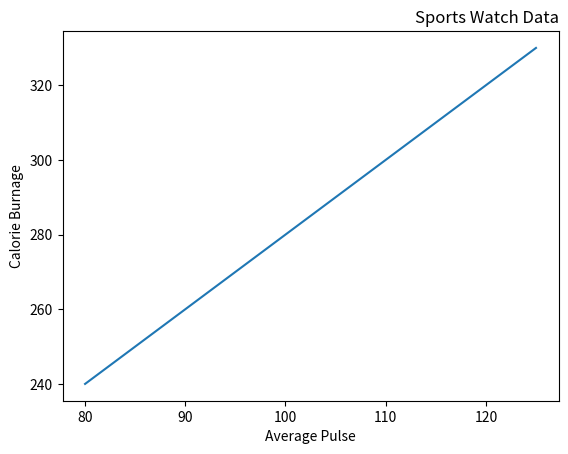

The script that saved this image:
# Create Labels for a Plot
# With Pyplot, you can use the xlabel() and ylabel() functions to set a 
# label for the x- and y-axis.

# Add labels to the x- and y-axis:
# import numpy as np
# import matplotlib.pyplot as plt
# x = np.array([80, 85, 90, 95, 100, 105, 110, 115, 120, 125])
# y = np.array([240, 250, 260, 270, 280, 290, 300, 310, 320, 330])
# plt.plot(x, y)
# plt.xlabel("Average Pulse")
# plt.ylabel("Calorie Burnage")
# plt.show()


# Create a Title for a Plot
# With Pyplot, you can use the title() function to set a title for the plot.

# Add a plot title and labels for the x- and y-axis:
# import numpy as np
# import matplotlib.pyplot as plt
# x = np.array([80, 85, 90, 95, 100, 105, 110, 115, 120, 125])
# y = np.array([240, 250, 260, 270, 280, 290, 300, 310, 320, 330])
# plt.plot(x, y)
# plt.title("Sports Watch Data")
# plt.xlabel("Average Pulse")
# plt.ylabel("Calorie Burnage")
# plt.show()


# Set Font Properties for Title and Labels
# You can use the fontdict parameter in xlabel(), ylabel(), and title() 
# to set font properties for the title and labels.

# Set font properties for the title and labels:
# import numpy as np
# import matplotlib.pyplot as plt
# x = np.array([80, 85, 90, 95, 100, 105, 110, 115, 120, 125])
# y = np.array([240, 250, 260, 270, 280, 290, 300, 310, 320, 330])
# font1 = {'family':'serif','color':'blue','size':20}
# font2 = {'family':'serif','color':'darkred','size':15}
# plt.title("Sports Watch Data", fontdict = font1)
# plt.xlabel("Average Pulse", fontdict = font2)
# plt.ylabel("Calorie Burnage", fontdict = font2)
# plt.plot(x, y)
# plt.show()


# Position the Title
# You can use the loc parameter in title() to position the title.
# Legal values are: 'left', 'right', and 'center'. Default value is 'center'.

import numpy as np
import matplotlib.pyplot as plt
x = np.array([80, 85, 90, 95, 100, 105, 110, 115, 120, 125])
y = np.array([240, 250, 260, 270, 280, 290, 300, 310, 320, 330])
plt.title("Sports Watch Data", loc = 'right')
plt.xlabel("Average Pulse")
plt.ylabel("Calorie Burnage")
plt.plot(x, y)
plt.show()